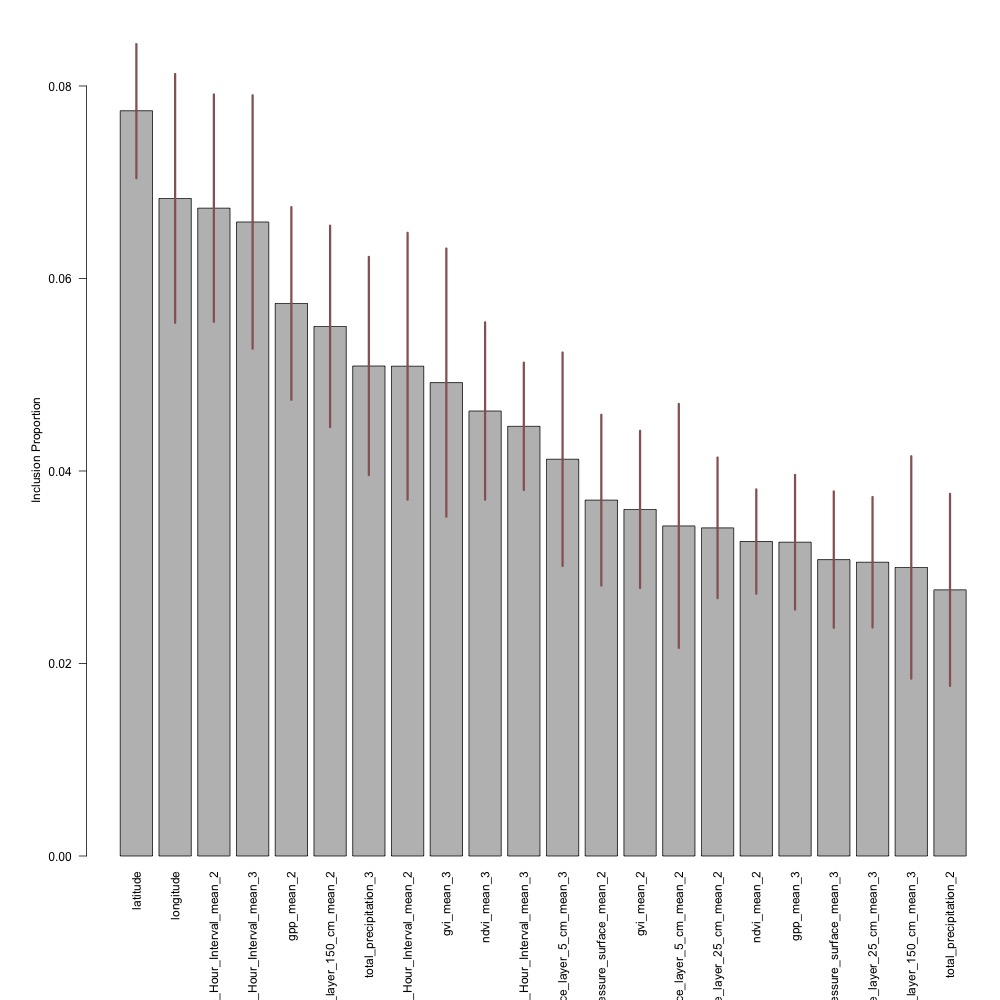

Values plotted in this chart, from the file beside it:
variable, average_inclusion_proportion, sd_inclusion_proportion
latitude, 0.07743, 0.008005
longitude, 0.06832, 0.01475
Maximum_temperature_height_above_ground_…, 0.06731, 0.01347
Minimum_temperature_height_above_ground_…, 0.06587, 0.01502
gpp_mean_2, 0.05741, 0.01142
Volumetric_Soil_Moisture_Content_depth_b…, 0.05502, 0.01194
total_precipitation_3, 0.05091, 0.01294
Minimum_temperature_height_above_ground_…, 0.05089, 0.01581
gvi_mean_3, 0.04918, 0.01589
ndvi_mean_3, 0.04623, 0.01051
Maximum_temperature_height_above_ground_…, 0.04464, 0.007549
Volumetric_Soil_Moisture_Content_depth_b…, 0.04122, 0.01265
Pressure_surface_mean_2, 0.03697, 0.01012
gvi_mean_2, 0.03601, 0.009316
Volumetric_Soil_Moisture_Content_depth_b…, 0.03429, 0.01446
Volumetric_Soil_Moisture_Content_depth_b…, 0.03409, 0.008335
ndvi_mean_2, 0.03267, 0.006183
gpp_mean_3, 0.0326, 0.007978
Pressure_surface_mean_3, 0.03079, 0.008086
Volumetric_Soil_Moisture_Content_depth_b…, 0.03052, 0.007733
Volumetric_Soil_Moisture_Content_depth_b…, 0.02998, 0.01318
total_precipitation_2, 0.02765, 0.01138
